2-way image classification set "cbis-ddsm" from GitHub (RichardObi/mammo_dp); label vocabulary: is benign false, benign.

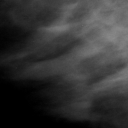
Label: benign

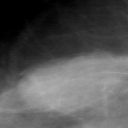
Label: benign

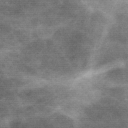
Label: is benign false

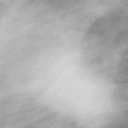
Label: is benign false

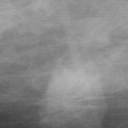
Label: benign

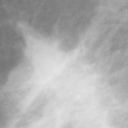
Label: is benign false
